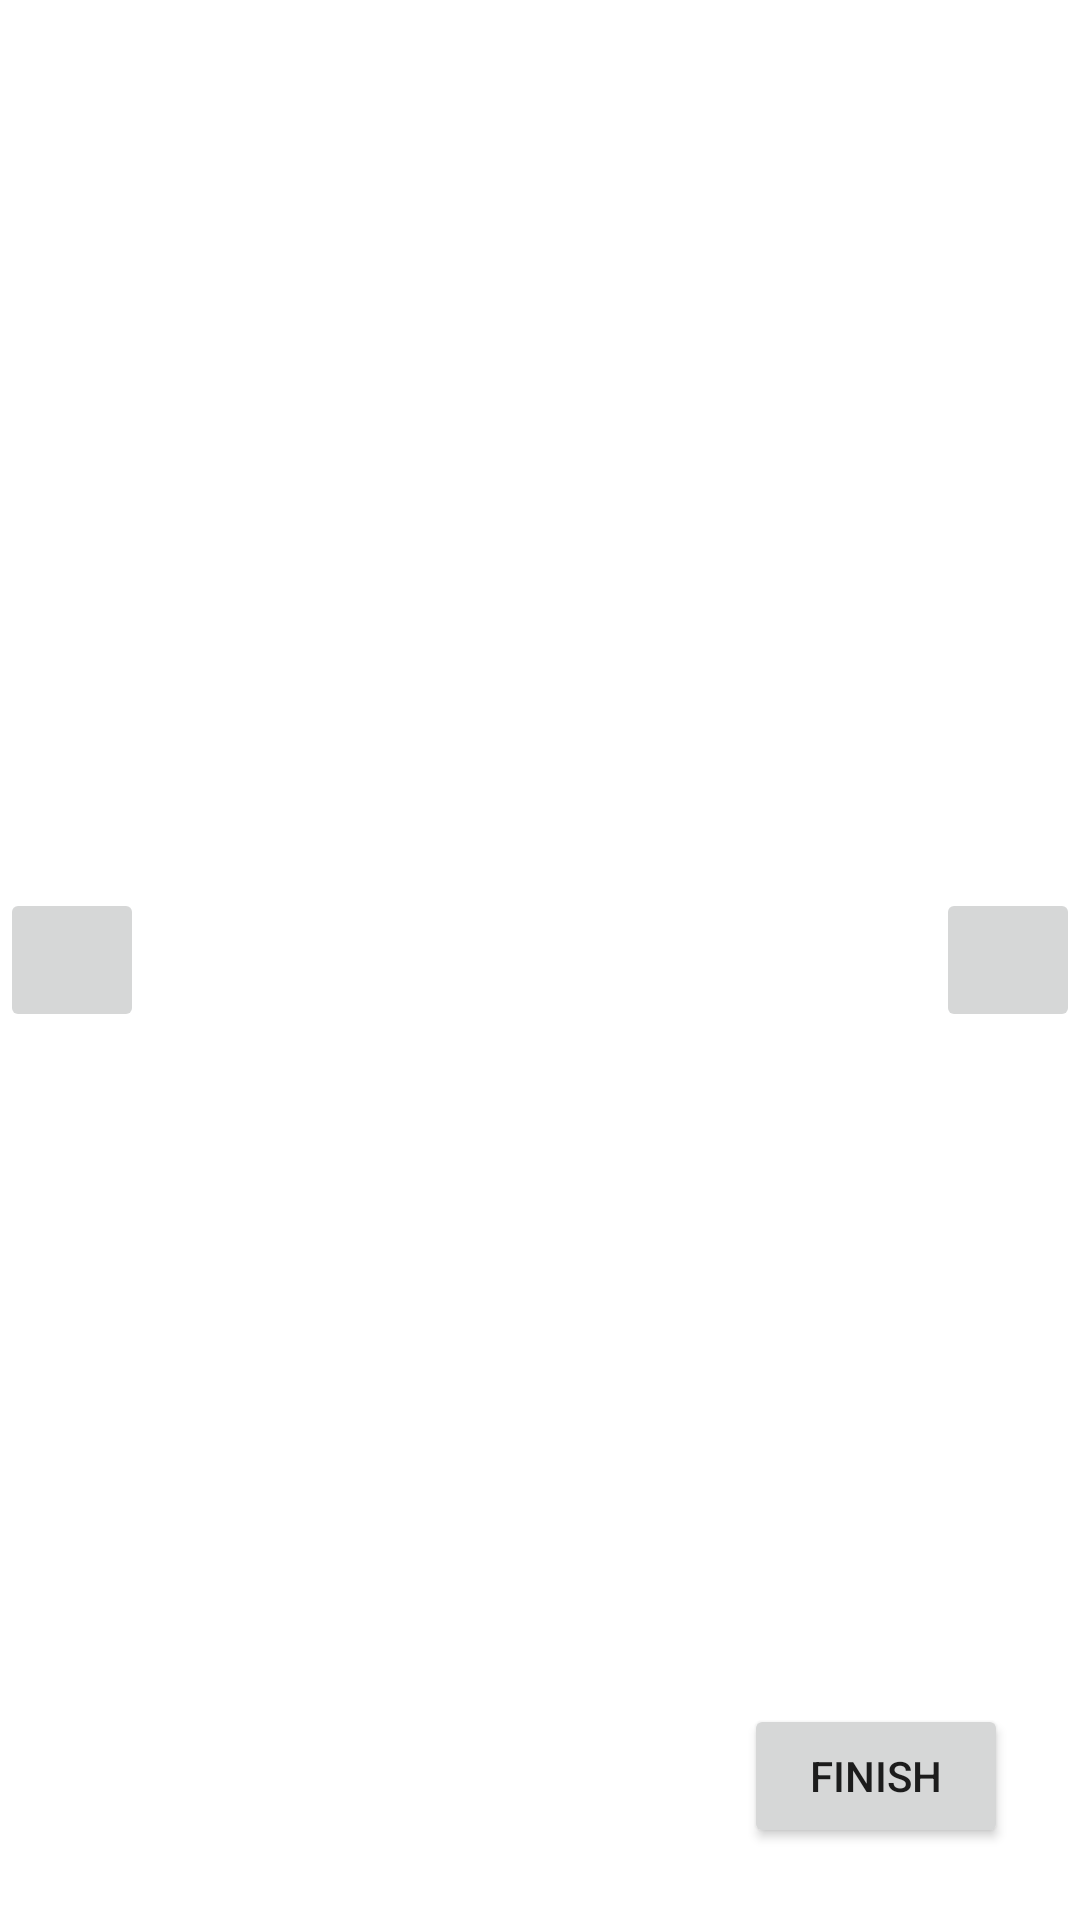

Here is an Android app screen rendered from its layout file. Give the layout XML and the strings, colors and styles it references.
<!-- AndroidManifest.xml: application theme Theme.ECommerce -->
<!-- res/layout/fragment_view_pager.xml -->
<?xml version="1.0" encoding="utf-8"?>
<layout xmlns:android="http://schemas.android.com/apk/res/android"
    xmlns:tools="http://schemas.android.com/tools">

    <data>

    </data>

    <FrameLayout
        android:layout_width="match_parent"
        android:layout_height="match_parent"
        tools:context=".onboarding.ViewPagerFragment">

        <androidx.viewpager2.widget.ViewPager2
            android:id="@+id/view_pager"
            android:layout_width="match_parent"
            android:layout_height="match_parent" />


        <ImageButton
            android:id="@+id/left_nav"
            android:layout_width="48dp"
            android:layout_height="48dp"
            android:layout_gravity="center_vertical|start"
            android:contentDescription="@string/left_arrow_desc"
            android:src="@drawable/ic_baseline_chevron_left_24" />

        <ImageButton
            android:id="@+id/right_nav"
            android:layout_width="48dp"
            android:layout_height="48dp"
            android:layout_gravity="center_vertical|end"
            android:contentDescription="@string/hello_blank_fragment"
            android:src="@drawable/ic_baseline_chevron_right_24" />


        <Button
            android:id="@+id/finish"
            android:layout_width="wrap_content"
            android:layout_height="wrap_content"
            android:layout_gravity="bottom|end"
            android:layout_margin="24dp"
            android:text="@string/finish" />
    </FrameLayout>
</layout>
<!-- resources referenced by this layout -->
<resources>
  <string name="finish">Finish</string>
  <string name="hello_blank_fragment">Hello blank fragment</string>
  <string name="left_arrow_desc">button to goto left page</string>
  <style name="Theme.ECommerce" parent="Theme.MaterialComponents.DayNight.DarkActionBar">
          
          <item name="colorPrimary">@color/purple_500</item>
          <item name="colorPrimaryVariant">@color/purple_700</item>
          <item name="colorOnPrimary">@color/white</item>
          
          <item name="colorSecondary">@color/teal_200</item>
          <item name="colorSecondaryVariant">@color/teal_700</item>
          <item name="colorOnSecondary">@color/black</item>
          
          <item name="android:statusBarColor" tools:targetApi="l">?attr/colorPrimaryVariant</item>
          
      </style>
  <!-- not gathered from this repository: default colours our renderer supplied (Android Studio template values) -->
  <color name="purple_500">#FF6200EE</color>
  <color name="purple_700">#FF3700B3</color>
  <color name="teal_200">#FF03DAC5</color>
  <color name="teal_700">#FF018786</color>
  <color name="black">#FF000000</color>
  <color name="white">#FFFFFFFF</color>
</resources>
